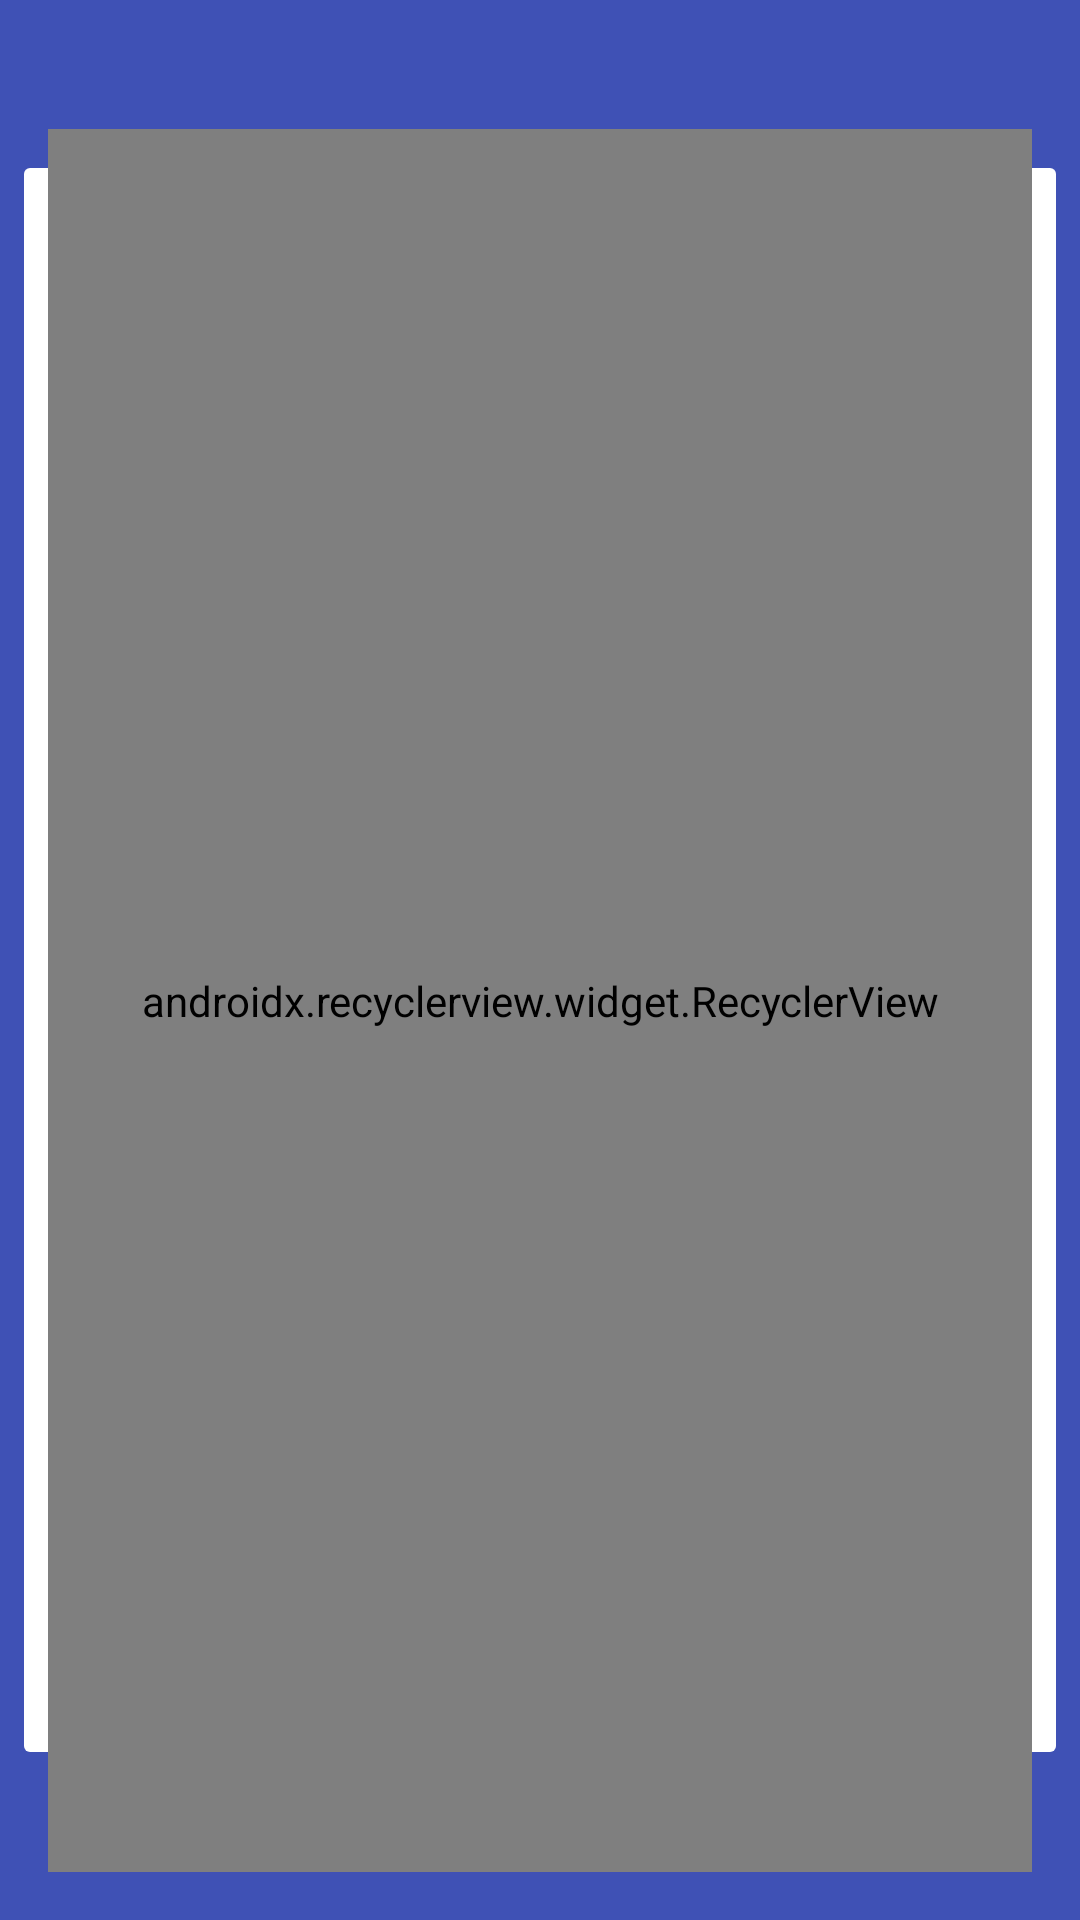

Write the Android layout XML for this screen, with the resource values it uses.
<!-- AndroidManifest.xml: application theme AppTheme -->
<!-- res/layout/activity_game.xml -->
<?xml version="1.0" encoding="utf-8"?>


<layout xmlns:android="http://schemas.android.com/apk/res/android"
        xmlns:app="http://schemas.android.com/apk/res-auto"
        xmlns:tools="http://schemas.android.com/tools">

    <data>

        <variable
            name="viewModel"
            type="com.tronography.rxmemory.ui.game.GameViewModel"/>

    </data>

    <android.support.constraint.ConstraintLayout
        android:layout_width="match_parent"
        android:layout_height="match_parent"
        tools:context=".ui.game.GameActivity"
        android:background="@drawable/pokedex_background"
        android:padding="16dp"
        android:clipChildren="false">

        <TextView
            android:id="@+id/error_tv"
            android:layout_width="wrap_content"
            android:layout_height="wrap_content"
            android:visibility="gone"
            android:gravity="center"
            android:layout_margin="16dp"
            app:layout_constraintTop_toTopOf="parent"
            app:layout_constraintStart_toStartOf="parent"
            app:layout_constraintEnd_toEndOf="parent"
            app:layout_constraintBottom_toBottomOf="parent"
            tools:layout_editor_absoluteY="0dp"
            tools:layout_editor_absoluteX="0dp"/>

        <TextView
            android:id="@+id/attempt_tv"
            android:layout_width="wrap_content"
            android:layout_height="wrap_content"
            android:layout_marginTop="8dp"
            android:layout_marginStart="16dp"
            android:textStyle="bold"
            app:layout_constraintStart_toStartOf="parent"
            app:layout_constraintTop_toTopOf="parent"
            tools:layout_editor_absoluteX="0dp"/>

        <TextView
            android:id="@+id/attempt_count_tv"
            android:layout_width="wrap_content"
            android:layout_height="wrap_content"
            android:textStyle="bold"
            android:visibility="invisible"
            app:layout_constraintStart_toEndOf="@id/attempt_tv"
            app:layout_constraintTop_toTopOf="@+id/attempt_tv"
            tools:layout_editor_absoluteX="66dp"/>


        <android.support.v7.widget.RecyclerView
            android:id="@+id/recycler_view"
            android:layout_width="0dp"
            android:layout_height="0dp"
            app:layout_constraintBottom_toTopOf="@+id/retry_btn"
            app:layout_constraintEnd_toEndOf="parent"
            app:layout_constraintStart_toStartOf="parent"
            app:layout_constraintTop_toBottomOf="@+id/attempt_tv"
            android:animateLayoutChanges="false"
            android:clipToPadding="false"
            android:focusableInTouchMode="true"
            android:padding="@dimen/item_offset"
            app:layoutManager="android.support.v7.widget.GridLayoutManager"
            android:clipChildren="false"
            app:spanCount="4"/>

        <ProgressBar
            android:id="@+id/progress_bar"
            android:layout_width="wrap_content"
            android:layout_height="wrap_content"
            app:layout_constraintBottom_toBottomOf="parent"
            app:layout_constraintEnd_toEndOf="parent"
            app:layout_constraintStart_toStartOf="parent"
            android:visibility="gone"
            app:layout_constraintTop_toTopOf="parent"
            tools:layout_editor_absoluteX="136dp"/>

        <Button
            android:id="@+id/retry_btn"
            android:layout_width="wrap_content"
            android:layout_height="0dp"
            android:layout_marginBottom="16dp"
            android:background="@color/colorPrimary"
            android:textColor="#FFFFFF"
            android:visibility="gone"
            app:layout_constraintBottom_toBottomOf="parent"
            app:layout_constraintEnd_toEndOf="parent"
            app:layout_constraintStart_toStartOf="parent"
            tools:layout_editor_absoluteX="160dp"/>

    </android.support.constraint.ConstraintLayout>
</layout>
<!-- resources referenced by this layout -->
<resources>
  <color name="colorPrimary">#3F51B5</color>
  <dimen name="item_offset">6dp</dimen>
  <!-- drawable pokedex_background: vector/xml drawable (drawable, 2249 chars, omitted) -->
  <style name="AppTheme" parent="Theme.AppCompat.Light.NoActionBar">
          
          <item name="android:windowAnimationStyle">@null</item>
          <item name="colorPrimary">@color/colorPrimary</item>
          <item name="colorPrimaryDark">@color/colorPrimaryDark</item>
          <item name="colorAccent">@color/colorAccent</item>
      </style>
  <color name="colorPrimaryDark">#303F9F</color>
  <color name="colorAccent">#FF4081</color>
</resources>
